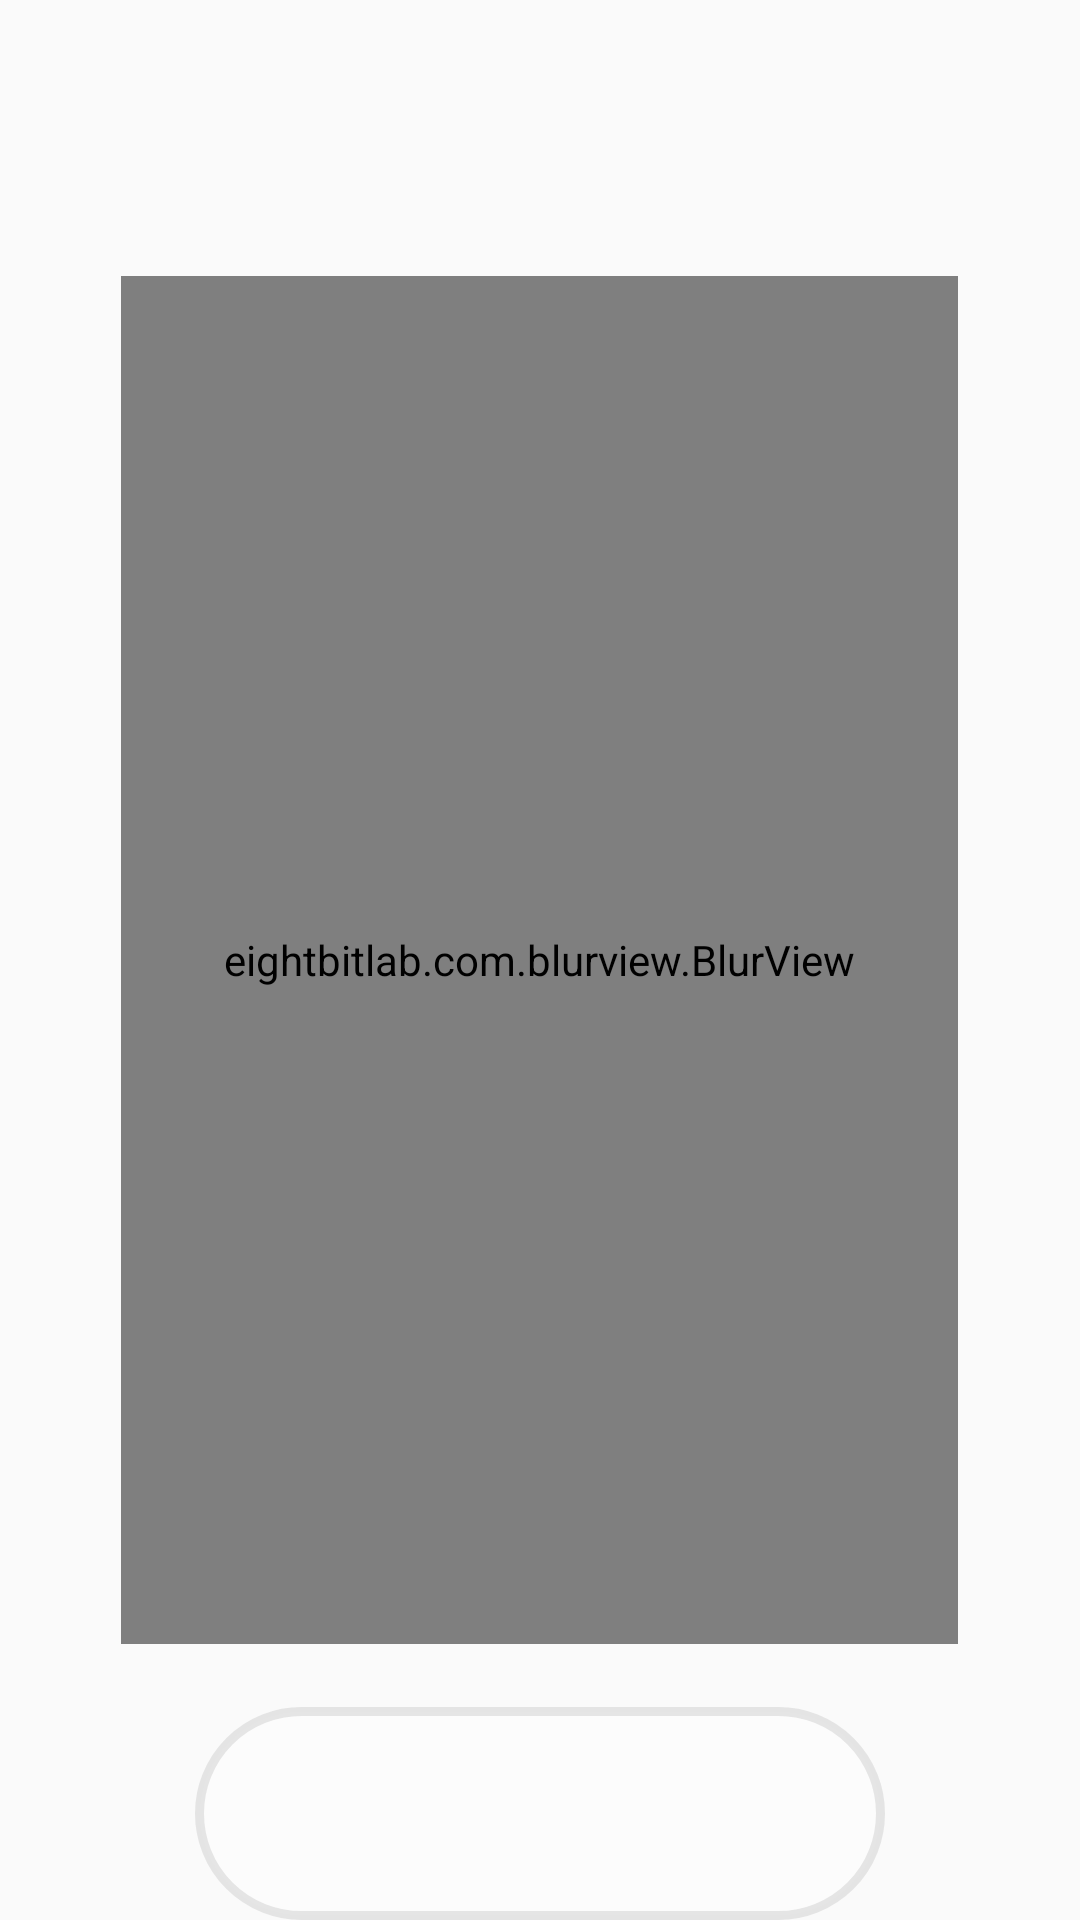

Layout XML and referenced resources for this Android screen:
<!-- AndroidManifest.xml: application theme AppTheme -->
<!-- res/layout/activity_blurred.xml -->
<?xml version="1.0" encoding="utf-8"?>
<RelativeLayout xmlns:android="http://schemas.android.com/apk/res/android"
    xmlns:app="http://schemas.android.com/apk/res-auto"
    xmlns:tools="http://schemas.android.com/tools"
    android:layout_width="match_parent"
    android:layout_height="match_parent"
    tools:context=".Blurred">

    <ImageView
        android:id="@+id/background"
        android:layout_width="match_parent"
        android:layout_height="match_parent"
        android:scaleType="centerCrop" />

    <eightbitlab.com.blurview.BlurView
        android:id="@+id/blurView"
        android:layout_width="279dp"
        android:layout_height="456dp"
        android:layout_centerHorizontal="true"
        android:layout_centerInParent="true"
        android:scaleType="centerInside"
        app:blurOverlayColor="#78FFFFFF">

        
    </eightbitlab.com.blurview.BlurView>


    <ImageButton
        android:id="@+id/imageButton"
        android:layout_width="230dp"
        android:layout_height="76dp"
        android:layout_below="@+id/blurView"
        android:layout_centerHorizontal="true"
        android:layout_marginTop="21dp"
        android:background="@drawable/layout_bg2"
        android:scaleType="centerInside" />


</RelativeLayout>
<!-- resources referenced by this layout -->
<resources>
  <!-- drawable layout_bg2 (drawable) -->
  <?xml version="1.0" encoding="UTF-8"?>
  <shape xmlns:android="http://schemas.android.com/apk/res/android">
      <solid android:color="#52FDFDFD"/>
      <stroke android:width="3dp" android:color="#B2DBDBDB" />
      <corners android:radius="70dp"/>
      <padding android:left="0dp" android:top="0dp" android:right="0dp" android:bottom="0dp"/>
  </shape>
  <style name="AppTheme" parent="Theme.AppCompat.Light.NoActionBar">
          
          <item name="android:windowTranslucentStatus">true</item>
      </style>
</resources>
